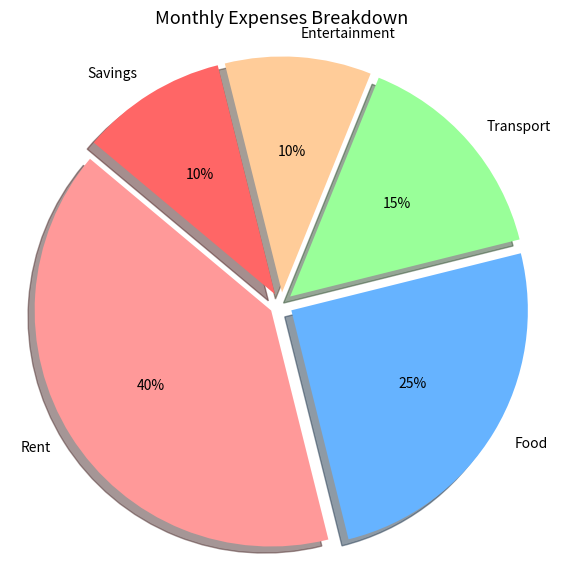

Python code for this plot:
# -------------------------------------------------
# File Name: 11f_pie_exploded.py
# Author: Florentino Báez
# Date: Matplotlib
# Description: Monthly expenses pie with all slices slightly exploded.
# -------------------------------------------------

import matplotlib.pyplot as plt

expenses = [40, 25, 15, 10, 10]
exp_labels = ["Rent", "Food", "Transport", "Entertainment", "Savings"]
exp_colors = ["#FF9999", "#66B3FF", "#99FF99", "#FFCC99", "#FF6666"]
explode_all = (0.05, 0.05, 0.05, 0.05, 0.05)  # Small equal explode on all slices creates gaps between them

plt.figure(figsize=(7, 7))
plt.pie(expenses, labels=exp_labels, colors=exp_colors,
        explode=explode_all, autopct="%1.0f%%",
        startangle=140, shadow=True)
plt.title("Monthly Expenses Breakdown", fontsize=13)
plt.axis("equal")
plt.show()
